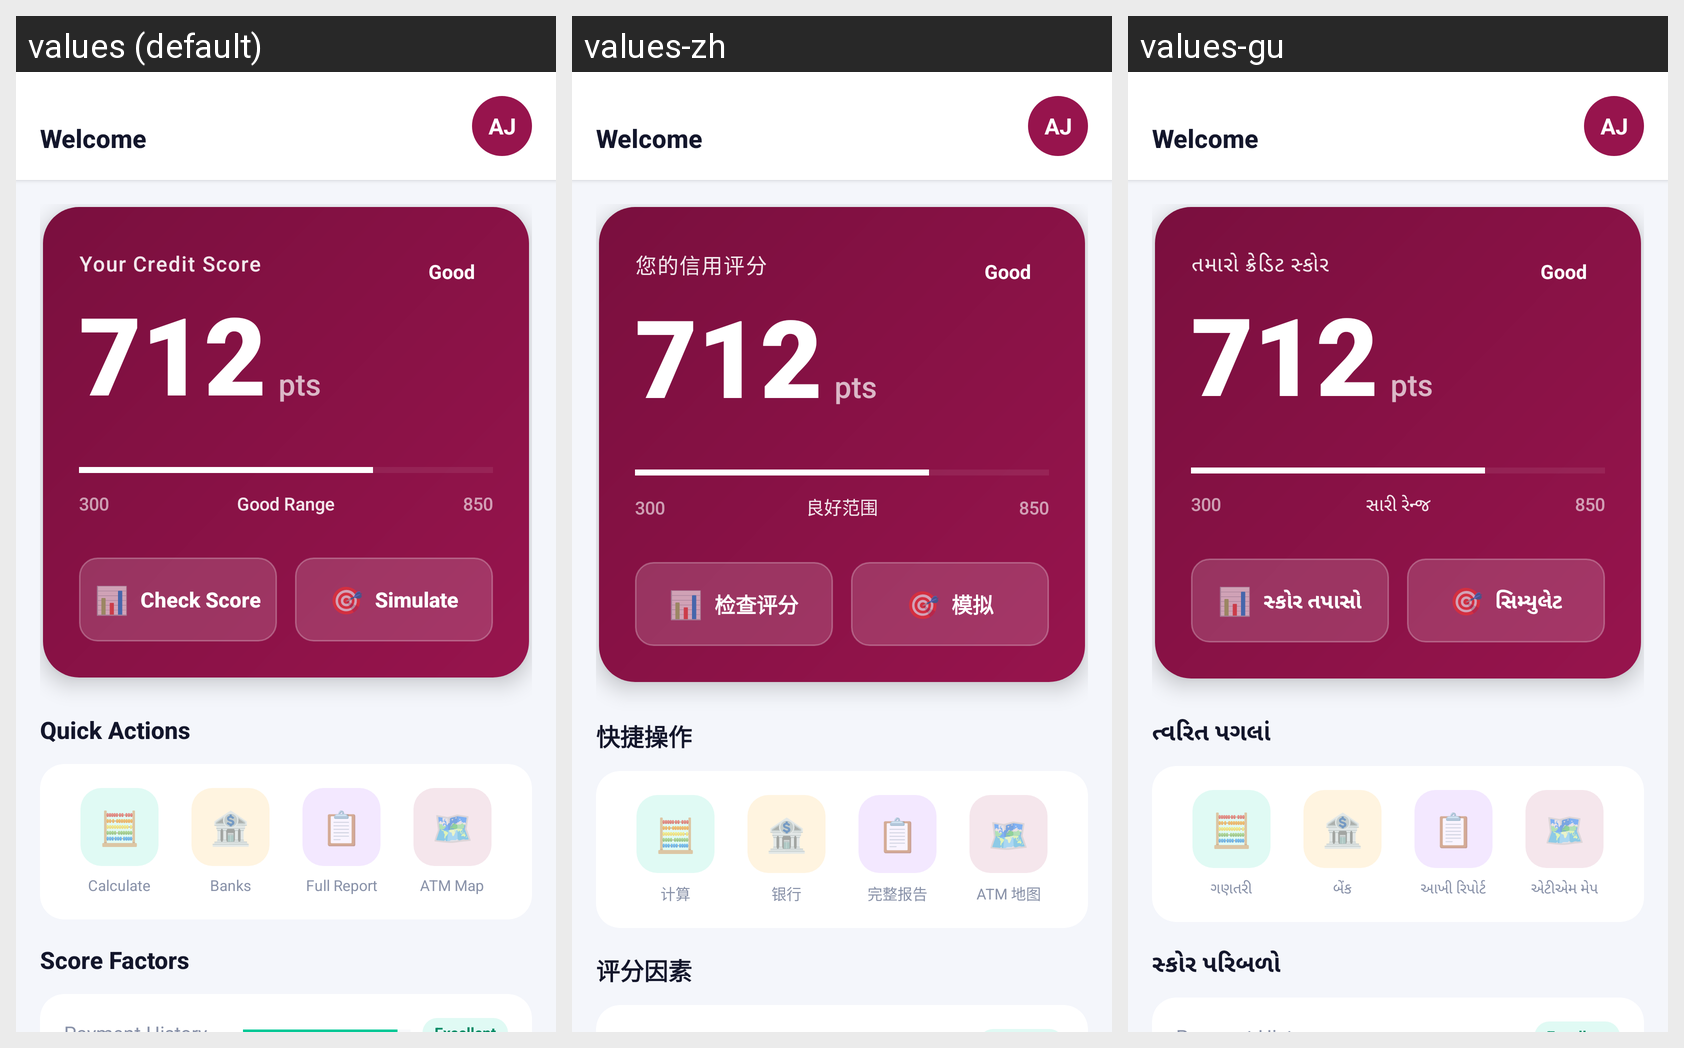

Here is an Android app screen in its default locale and in the app's own translations. Write out the translated-string differences for the strings that appear on this screen.
Android screen res/layout/fragment_home.xml rendered under 3 locales, left to right: values (default), values-zh, values-gu. Device: Nexus 5 (rendered at 1080×1920; each locale shown at half size, 540×960, under a caption strip naming it); theme Theme.CreditPro.
Other locales in the repository, not shown: values-ar, values-de, values-es, values-fr, values-hi, values-pt.
Strings drawn on this screen, with the default value and each locale's value (text and hints the layout hard-codes, and strings that could not be matched under every locale, appear in the picture but are not listed):

your_credit_score
  values: Your Credit Score
  values-zh: 您的信用评分
  values-gu: તમારો ક્રેડિટ સ્કોર

good_range
  values: Good Range
  values-zh: 良好范围
  values-gu: સારી રેન્જ

emoji_chart
  values: 📊
  values-zh: 📊  [not translated; the default value is used]
  values-gu: 📊  [not translated; the default value is used]

check_score
  values: Check Score
  values-zh: 检查评分
  values-gu: સ્કોર તપાસો

emoji_target
  values: 🎯
  values-zh: 🎯  [not translated; the default value is used]
  values-gu: 🎯  [not translated; the default value is used]

simulate
  values: Simulate
  values-zh: 模拟
  values-gu: સિમ્યુલેટ

quick_actions
  values: Quick Actions
  values-zh: 快捷操作
  values-gu: ત્વરિત પગલાં

nav_calculators
  values: Calculate
  values-zh: 计算
  values-gu: ગણતરી

nav_banks
  values: Banks
  values-zh: 银行
  values-gu: બેંક

full_report
  values: Full Report
  values-zh: 完整报告
  values-gu: આખી રિપોર્ટ

atm_map
  values: ATM Map
  values-zh: ATM 地图
  values-gu: એટીએમ મેપ

score_factors
  values: Score Factors
  values-zh: 评分因素
  values-gu: સ્કોર પરિબળો
